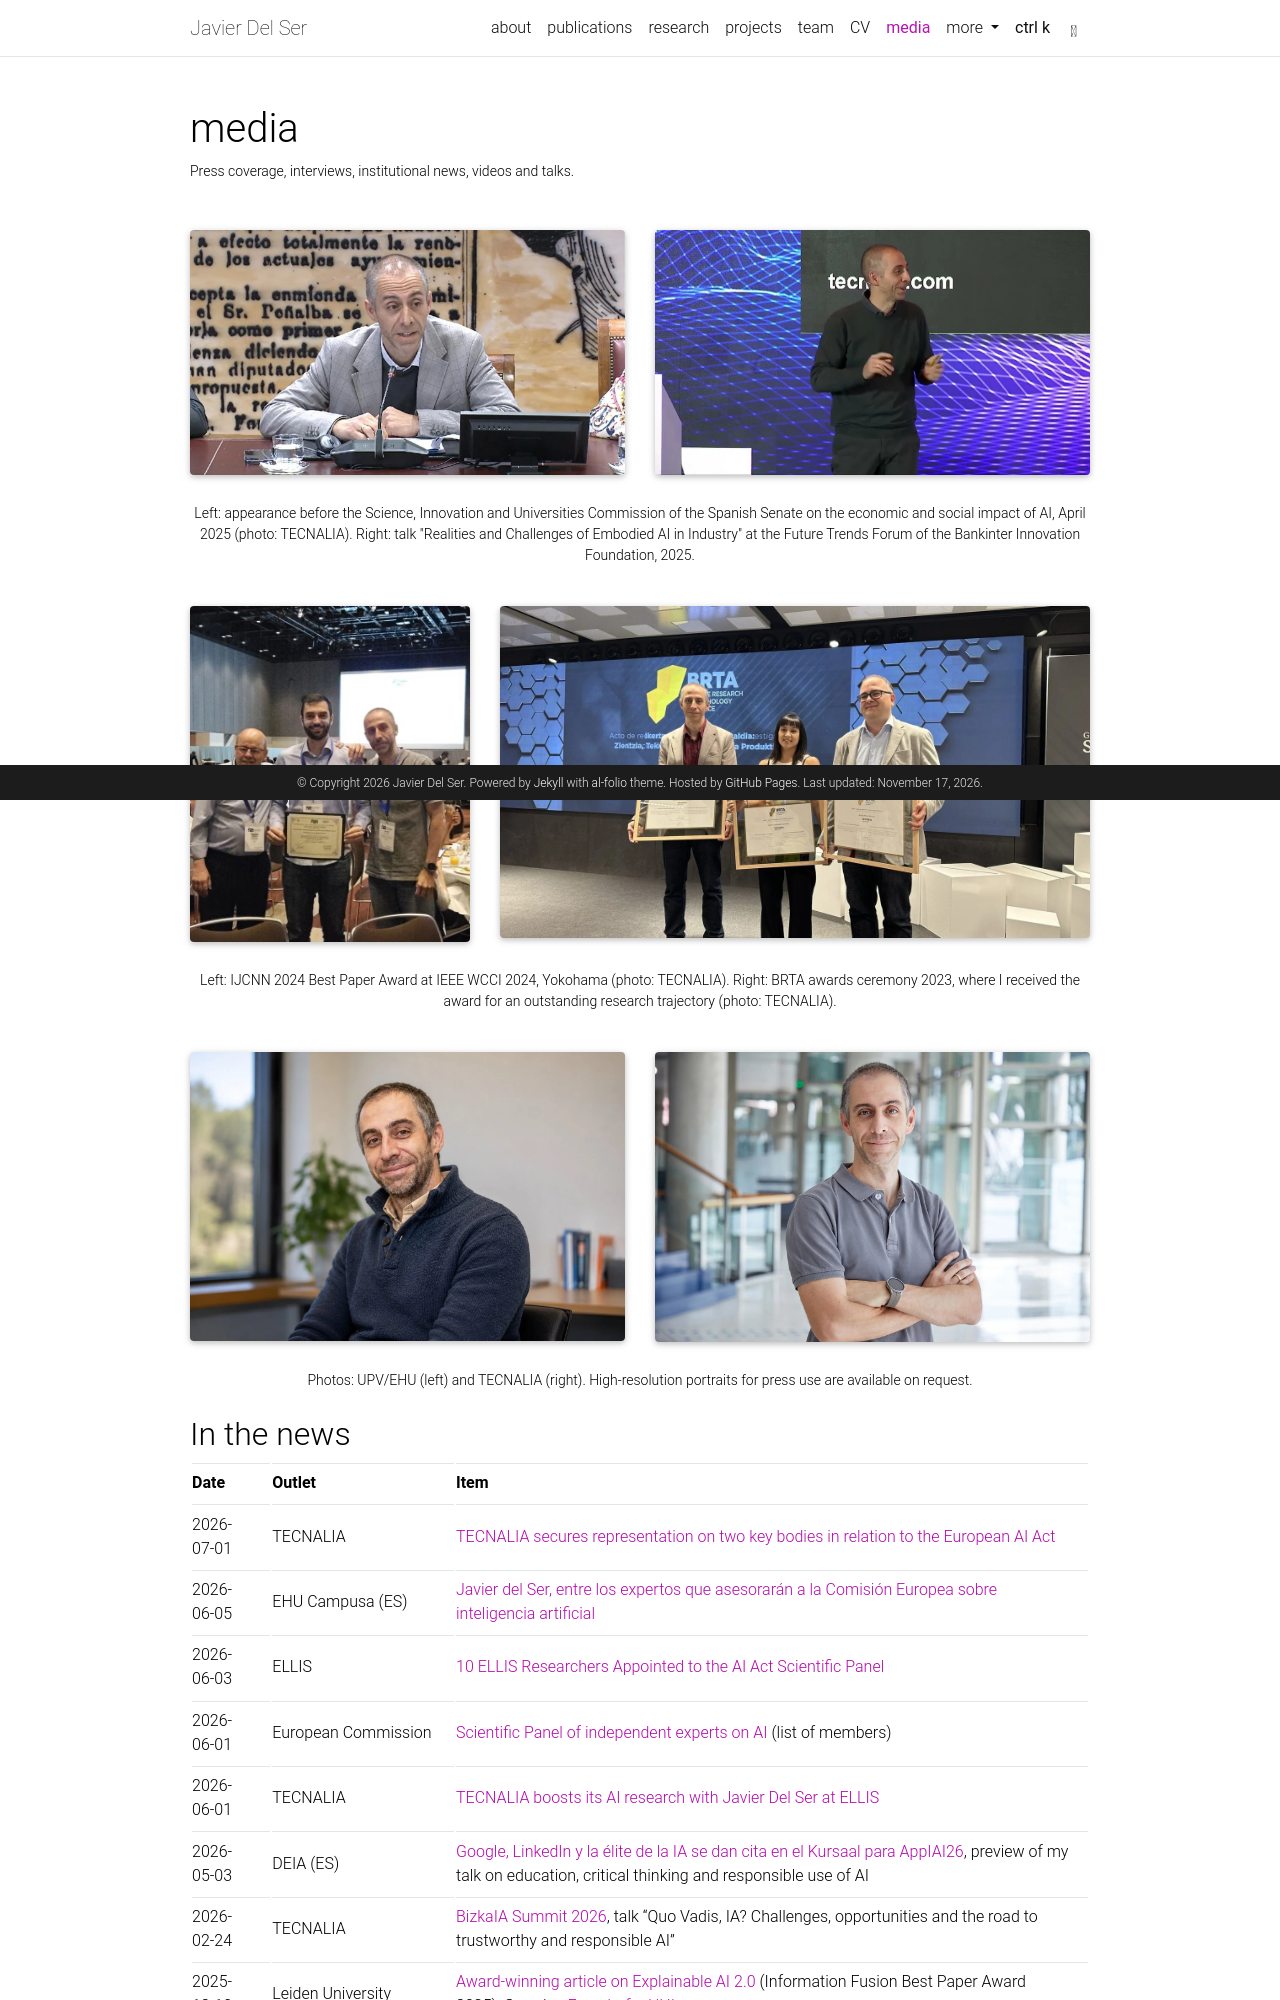

repository: javierdelser/javierdelser.github.io · page: press/index.html · generator: jekyll

---
layout: page
title: media
permalink: /press/
description: Press coverage, interviews, institutional news, videos and talks.
nav: true
nav_order: 7
---

<div class="row">
  <div class="col-sm-6 mt-3">
    {% include figure.liquid loading="eager" path="assets/img/press/senate_2025.jpg" title="Appearance before the Spanish Senate (2025)" class="img-fluid rounded z-depth-1" %}
  </div>
  <div class="col-sm-6 mt-3">
    {% include figure.liquid loading="eager" path="assets/img/press/bankinter_2025.jpg" title="Talk at the Bankinter Foundation Future Trends Forum on Embodied AI (2025)" class="img-fluid rounded z-depth-1" %}
  </div>
</div>
<div class="caption">
  Left: appearance before the Science, Innovation and Universities Commission of the Spanish Senate on the economic and social impact of AI, April 2025 (photo: TECNALIA). Right: talk "Realities and Challenges of Embodied AI in Industry" at the Future Trends Forum of the Bankinter Innovation Foundation, 2025.
</div>

<div class="row">
  <div class="col-sm-4 mt-3">
    {% include figure.liquid path="assets/img/press/ijcnn_2024.jpg" title="IJCNN 2024 Best Paper Award" class="img-fluid rounded z-depth-1" %}
  </div>
  <div class="col-sm-8 mt-3">
    {% include figure.liquid path="assets/img/press/brta_2023.jpg" title="BRTA Research Trajectory Award 2023" class="img-fluid rounded z-depth-1" %}
  </div>
</div>
<div class="caption">
  Left: IJCNN 2024 Best Paper Award at IEEE WCCI 2024, Yokohama (photo: TECNALIA). Right: BRTA awards ceremony 2023, where I received the award for an outstanding research trajectory (photo: TECNALIA).
</div>

<div class="row">
  <div class="col-sm-6 mt-3">
    {% include figure.liquid path="assets/img/press/ehu_2026.jpg" title="Javier Del Ser at UPV/EHU" class="img-fluid rounded z-depth-1" %}
  </div>
  <div class="col-sm-6 mt-3">
    {% include figure.liquid path="assets/img/press/tecnalia_portrait.jpg" title="Javier Del Ser at TECNALIA" class="img-fluid rounded z-depth-1" %}
  </div>
</div>
<div class="caption">
  Photos: UPV/EHU (left) and TECNALIA (right). High-resolution portraits for press use are available on request.
</div>
